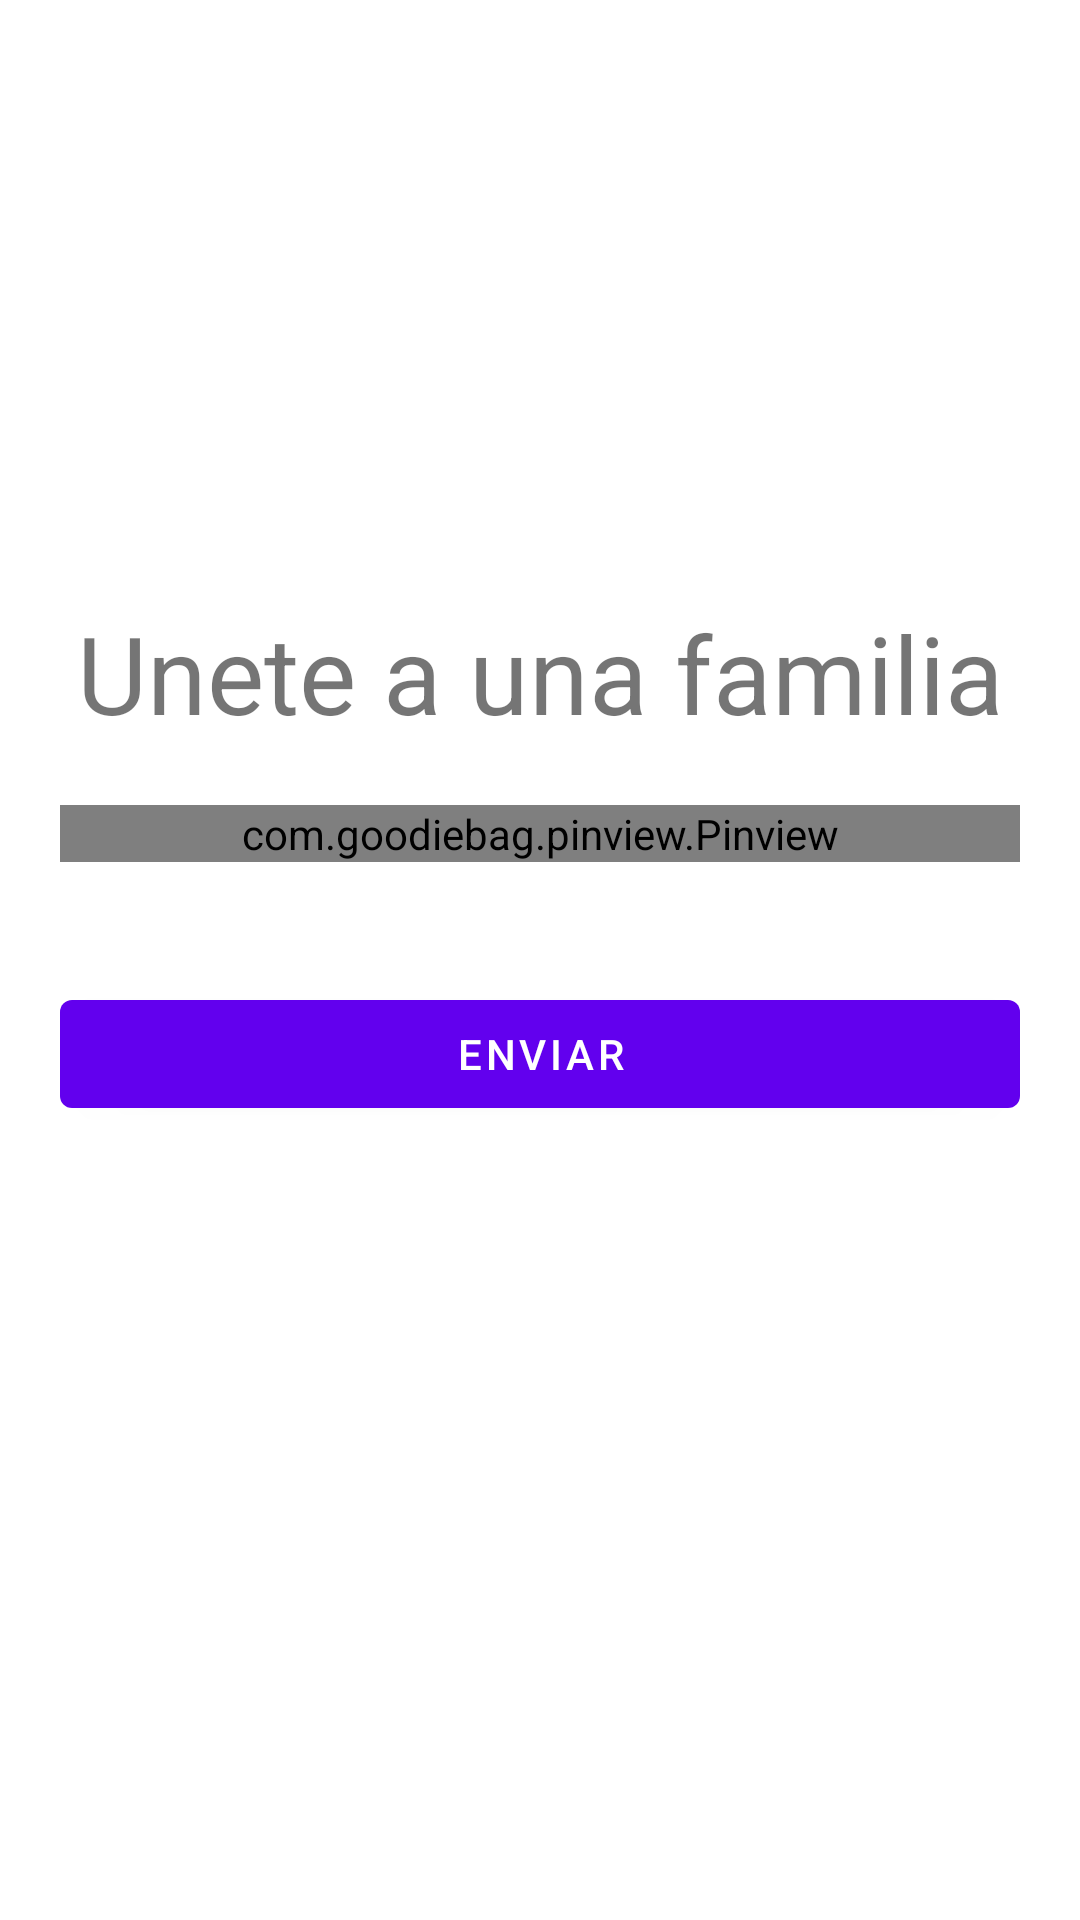

Layout XML and referenced resources for this Android screen:
<!-- AndroidManifest.xml: application theme Theme.FamilyTracker -->
<!-- res/layout/activity_join_family.xml -->
<?xml version="1.0" encoding="utf-8"?>
<RelativeLayout xmlns:android="http://schemas.android.com/apk/res/android"
    xmlns:app="http://schemas.android.com/apk/res-auto"
    xmlns:tools="http://schemas.android.com/tools"
    android:layout_width="match_parent"
    android:layout_height="match_parent"
    tools:context=".JoinFamilyActivity">

    <TextView
        android:layout_width="match_parent"
        android:layout_height="wrap_content"
        android:id="@+id/tituloJoinFamily"
        android:text="Unete a una familia"
        android:textSize="36sp"
        android:gravity="center_horizontal"
        android:layout_marginTop="200dp"
        />
    <com.goodiebag.pinview.Pinview
        android:id="@+id/pinInput"
        android:layout_width="match_parent"
        android:layout_height="wrap_content"
        android:layout_below="@id/tituloJoinFamily"
        app:pinLength="6"
        app:pinWidth="35dp"
        app:pinHeight="40dp"
        app:cursorVisible="true"
        app:forceKeyboard="true"
        app:inputType="number"
        android:layout_margin="20dp"
        />
    <com.google.android.material.button.MaterialButton
        android:layout_width="match_parent"
        android:layout_height="wrap_content"
        android:id="@+id/botonEnviar"
        android:layout_below="@id/pinInput"
        android:layout_margin="20dp"
        android:text="enviar"
    />
</RelativeLayout>
<!-- resources referenced by this layout -->
<resources>
  <style name="Theme.FamilyTracker" parent="Theme.MaterialComponents.DayNight.DarkActionBar">
          
          <item name="colorPrimary">@color/purple_500</item>
          <item name="colorPrimaryVariant">@color/purple_700</item>
          <item name="colorOnPrimary">@color/white</item>
          
          <item name="colorSecondary">@color/teal_200</item>
          <item name="colorSecondaryVariant">@color/teal_700</item>
          <item name="colorOnSecondary">@color/black</item>
          
          <item name="android:statusBarColor" tools:targetApi="l">?attr/colorPrimaryVariant</item>
          
      </style>
  <!-- not gathered from this repository: default colours our renderer supplied (Android Studio template values) -->
  <color name="purple_500">#FF6200EE</color>
  <color name="purple_700">#FF3700B3</color>
  <color name="teal_200">#FF03DAC5</color>
  <color name="teal_700">#FF018786</color>
  <color name="black">#FF000000</color>
  <color name="white">#FFFFFFFF</color>
</resources>
